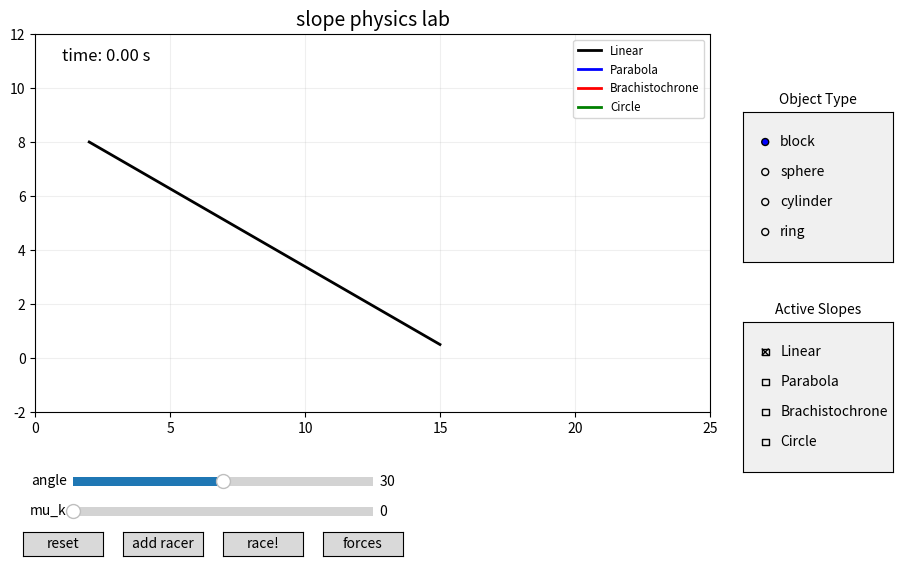

This figure's Python source:
# linear slope simulation
# compare rolling vs sliding on a straight ramp
# center of mass is offset correctly

import numpy as np
import matplotlib.pyplot as plt
from matplotlib.animation import FuncAnimation
from matplotlib.widgets import Slider, Button, RadioButtons
from matplotlib.patches import Circle, Rectangle, Wedge









# constants
g = 9.81
dt = 0.02

# ramp geometry
slope_angle_deg = 30.0
ramp_length = 15.0
x_start, y_start = 2.0, 8.0

# physics state
# each racer: {type, s, v, color, marker}
racers = []
mu_k = 0.0
racing = False
time_elapsed = 0.0
show_forces = False

# types
curr_obj = 'block'










# types
curr_obj = 'block'
active_slopes = {'Linear'} # set of active slope types

# pre-calculated paths
# dict: type -> {x, y, s, theta}
paths_data = {}

# graphics
ramp_lines = {} # type -> line object










# build the ramp line
def build_path_data():
    global paths_data
    
    # End point based on current angle/length
    rad = np.deg2rad(slope_angle_deg)
    x_end = x_start + ramp_length*np.cos(rad)
    y_end = y_start - ramp_length*np.sin(rad)
    
    n_pts = 1000
    
    for s_type in ['Linear', 'Parabola', 'Brachistochrone', 'Circle']:
        # calc path arrays
        px, py = [], []
        
        if s_type == 'Linear':
            px = np.linspace(x_start, x_end, n_pts)
            py = np.linspace(y_start, y_end, n_pts)
            
        elif s_type == 'Parabola':
            k = (y_start - y_end) / (x_start - x_end)**2
            px = np.linspace(x_start, x_end, n_pts)
            py = y_end + k * (px - x_end)**2
            
        elif s_type == 'Brachistochrone':
            dx = x_end - x_start
            dy = y_start - y_end 
            t = np.linspace(0, np.pi, n_pts)
            cx = t - np.sin(t)
            cy = 1 - np.cos(t)
            px = x_start + cx * (dx / cx[-1])
            py = y_start - cy * (dy / cy[-1])
            
        elif s_type == 'Circle':
            R_x = x_end - x_start
            R_y = y_start - y_end
            ang = np.linspace(np.pi, 1.5*np.pi, n_pts)
            px = x_end + R_x * np.cos(ang)
            py = y_start + R_y * np.sin(ang)
            
        # calc s and theta
        ps = np.zeros(n_pts)
        pt = np.zeros(n_pts)
        for i in range(1, n_pts):
            dx = px[i] - px[i-1]
            dy = py[i] - py[i-1]
            dist = np.sqrt(dx**2 + dy**2)
            ps[i] = ps[i-1] + dist
            pt[i] = np.arctan2(-dy, dx)
        pt[0] = pt[1]
        
        paths_data[s_type] = {'x': px, 'y': py, 's': ps, 'theta': pt}
        
    update_ramp_lines()


def update_ramp_lines():
    if 'ax' not in globals(): return
    
    # clear old lines if needed or just toggle visibility
    # easier to just set data if active, or empty if not
    
    # colors
    colors = {'Linear':'black', 'Parabola':'blue', 'Brachistochrone':'red', 'Circle':'green'}
    
    for s_type in ['Linear', 'Parabola', 'Brachistochrone', 'Circle']:
        if s_type not in ramp_lines:
            # create line
            l, = ax.plot([], [], '-', lw=2, color=colors[s_type], label=s_type)
            ramp_lines[s_type] = l
            
        if s_type in active_slopes:
            d = paths_data[s_type]
            ramp_lines[s_type].set_data(d['x'], d['y'])
        else:
            ramp_lines[s_type].set_data([], [])
            
    ax.legend(loc='upper right', fontsize='small')


def get_ramp_coords():
    # legacy
    return [], []


# physics math
def get_beta(t):
    if t == 'block': return 0.0
    if t == 'sphere': return 0.4
    if t == 'cylinder': return 0.5
    if t == 'ring': return 1.0
    return 0.0


def get_pos(s_val, path_type):
    if path_type not in paths_data: return x_start, y_start
    d = paths_data[path_type]
    
    # interpolate s
    if len(d['s']) == 0: return x_start, y_start
    
    idx = np.searchsorted(d['s'], s_val)
    if idx >= len(d['x']): idx = -1
    
    return d['x'][idx], d['y'][idx]

def get_angle_at_s(s_val, path_type):
    if path_type not in paths_data: return 0.0
    d = paths_data[path_type]
    
    if len(d['s']) == 0: return 0.0
    idx = np.searchsorted(d['s'], s_val)
    if idx >= len(d['theta']): idx = -1
    return d['theta'][idx]










# interactions
def add_racer(event):
    if racing: return
    
    # add one racer for EACH active slope type
    for s_type in active_slopes:
        r = {
            'type': curr_obj,
            'slope_type': s_type,
            's': 0.0,
            'v': 0.0,
            'theta_rot': 0.0, 
            'color': {'block':'blue', 'sphere':'red', 'cylinder':'green', 'ring':'purple'}[curr_obj]
        }
        racers.append(r)
        
        # create plot object
        x, y = get_pos(0.0, s_type)
        rad_offset = 0.5
        
        # initial angle
        theta = get_angle_at_s(0.0, s_type)
        
        # normal vector
        nx, ny = np.sin(theta), np.cos(theta)
        
        cx = x + nx*rad_offset
        cy = y + ny*rad_offset
        
        if r['type'] == 'block':
            w, h = 1.0, 1.0
            dx = -0.5 * w * np.cos(theta)
            dy = -0.5 * w * (-np.sin(theta))
            
            rect = Rectangle((x+dx, y+dy), w, h, angle=-np.rad2deg(theta), color=r['color'], alpha=0.7)
            ax.add_patch(rect)
            r['patch'] = rect
            r['marker_line'] = None 
            
        else:
            circ = Circle((cx, cy), radius=rad_offset, color=r['color'], alpha=0.7)
            ax.add_patch(circ)
            r['patch'] = circ
            
            ln, = ax.plot([cx, cx], [cy, cy+rad_offset], 'w-', lw=2)
            r['marker_line'] = ln


def start_race(event):
    global racing, time_elapsed
    if not racers: return
    racing = True
    time_elapsed = 0.0


def reset_lab(event):
    global racing, racers, time_elapsed
    racing = False
    time_elapsed = 0.0
    for r in racers:
        r['patch'].remove()
        if r['marker_line']:
            r['marker_line'].remove()
            
    racers[:] = []
    # ax.legend().remove() # patches dont auto legend nicely here
    time_text.set_text("time: 0.00 s")


def update_angle(val):
    global slope_angle_deg
    slope_angle_deg = val
    build_path_data()
    
    # reset racers if angle changes? 
    # student would just let them float in air, but let's reset
    if not racing:
        for r in racers:
            x, y = get_pos(r['s'])
            # update visuals brute force
            pass
            
    if not racing and len(racers)>0:
        reset_lab(None)


def update_mu(val):
    global mu_k
    mu_k = val


def change_obj(label):
    global curr_obj
    curr_obj = label

def change_slope_type(label):
    global active_slopes
    # toggle
    if label in active_slopes:
        active_slopes.remove(label)
    else:
        active_slopes.add(label)
        
    update_ramp_lines()
    # reset not needed if we just toggle visibility? 
    # but physics might need reset if we change geometry logic
    # simplest: do nothing to physics, just redraw lines.
    # racers are already tied to specific slopes.


def toggle_forces(event):
    global show_forces
    show_forces = not show_forces










# vectors
force_plots = [] # list of lists

def update(frame):
    global time_elapsed, force_plots
    
    # clear old vectors
    for sublist in force_plots:
        for p in sublist: p.remove()
    force_plots[:] = []
    
    off = 0.5 # radius
    
    if racing:
        for r in racers:
            s_type = r['slope_type']
            # get path data
            # check if path data exists
            if s_type not in paths_data: continue
            
            p_data = paths_data[s_type]
            max_s = p_data['s'][-1]
            beta = get_beta(r['type'])
            
            if r['s'] < max_s:
                # physics
                theta = get_angle_at_s(r['s'], s_type)
                
                a_grav = g*np.sin(theta)
                
                if r['type'] == 'block':
                    # sliding friction
                    acc = a_grav - mu_k*g*np.cos(theta)
                else:
                    # rolling (assume no slip)
                    acc = a_grav / (1.0+beta)
                
                # if acc < 0 it stays still
                if r['v'] == 0 and acc < 0: acc = 0
                
                r['v'] += acc*dt
                r['s'] += r['v']*dt
                
                d_s = r['v']*dt
                if r['type'] != 'block':
                    r['theta_rot'] += d_s / off
                
                if r['s'] > max_s: r['s'] = max_s
                
            # update visuals
            base_x, base_y = get_pos(r['s'], s_type)
            theta = get_angle_at_s(r['s'], s_type)
            
            # center pos
            cx = base_x + off*np.sin(theta)
            cy = base_y + off*np.cos(theta)
            
            if r['type'] == 'block':
                # update Rectangle xy (bottom left corner)
                w = 1.0
                # corner offset along slope
                dx = -0.5 * w * np.cos(theta)
                dy = -0.5 * w * (-np.sin(theta))
                
                r['patch'].set_xy((base_x+dx, base_y+dy))
                r['patch'].angle = -np.rad2deg(theta)
                
                rx, ry = cx, cy # center for vectors
            else:
                # update Circle center
                r['patch'].center = (cx, cy)
                
                # update marker line for rotation
                
                rot = r['theta_rot']
                # tip pos
                tx = cx + off*np.sin(rot)
                ty = cy + off*np.cos(rot)
                
                r['marker_line'].set_data([cx, tx], [cy, ty])
                
                rx, ry = cx, cy

            
            if show_forces:
                # mg (green)
                sc = 0.3
                l1, = ax.plot([rx, rx], [ry, ry-g*sc], 'g-', lw=1)
                # normal (blue)
                nx, ny = np.sin(theta), np.cos(theta)
                n_mag = g*np.cos(theta)
                l2, = ax.plot([rx, rx+nx*n_mag*sc], [ry, ry+ny*n_mag*sc], 'b-', lw=1)
                # friction (red)
                fx, fy = -np.cos(theta), np.sin(theta)
                if r['type'] == 'block': f_mag = mu_k*n_mag
                else: f_mag = (beta/(1+beta))*g*np.sin(theta)
                l3, = ax.plot([rx, rx+fx*f_mag*sc], [ry, ry+fy*f_mag*sc], 'r-', lw=1)
                force_plots.append([l1, l2, l3])

        time_elapsed += dt
        time_text.set_text(f"time: {time_elapsed:.2f} s")

    all_artists = list(ramp_lines.values()) + [time_text]
    for r in racers:
        all_artists.append(r['patch'])
        if r['marker_line']:
            all_artists.append(r['marker_line'])
    
    return all_artists # patches update themselves via internal draw list










# plot setup
fig, ax = plt.subplots(figsize=(10, 6))
plt.subplots_adjust(bottom=0.3, left=0.1)

ax.set_xlim(0, 25)
ax.set_ylim(-2, 12)
ax.set_aspect('equal')
ax.grid(True, alpha=0.2)
ax.set_title("slope physics lab", fontsize=14)

build_path_data() 

time_text = ax.text(1, 11, "time: 0.00 s", fontsize=12)


# widgets
plt.subplots_adjust(bottom=0.25, left=0.1, right=0.8)

ax_angle = plt.axes([0.15, 0.12, 0.3, 0.03])
s_angle = Slider(ax_angle, 'angle', 0, 60, valinit=30)
s_angle.on_changed(update_angle)

ax_mu = plt.axes([0.15, 0.07, 0.3, 0.03])
s_mu = Slider(ax_mu, 'mu_k', 0, 1, valinit=0)
s_mu.on_changed(update_mu)

ax_reset = plt.axes([0.1, 0.01, 0.08, 0.04])
b_reset = Button(ax_reset, 'reset')
b_reset.on_clicked(reset_lab)

ax_add = plt.axes([0.2, 0.01, 0.08, 0.04])
b_add = Button(ax_add, 'add racer')
b_add.on_clicked(add_racer)

ax_start = plt.axes([0.3, 0.01, 0.08, 0.04])
b_start = Button(ax_start, 'race!')
b_start.on_clicked(start_race)

ax_force = plt.axes([0.4, 0.01, 0.08, 0.04])
b_force = Button(ax_force, 'forces')
b_force.on_clicked(toggle_forces)

# Sidebar on right
# Objects
ax_radio = plt.axes([0.82, 0.5, 0.15, 0.25])
ax_radio.set_facecolor('#f0f0f0')
ax_radio.set_title("Object Type", fontsize=10)
radio = RadioButtons(ax_radio, ('block', 'sphere', 'cylinder', 'ring'))
radio.on_clicked(change_obj)

# Slopes
from matplotlib.widgets import CheckButtons
ax_radio_s = plt.axes([0.82, 0.15, 0.15, 0.25])
ax_radio_s.set_facecolor('#f0f0f0')
ax_radio_s.set_title("Active Slopes", fontsize=10)
radio_s = CheckButtons(ax_radio_s, ('Linear', 'Parabola', 'Brachistochrone', 'Circle'), [True, False, False, False])
radio_s.on_clicked(change_slope_type)


ani = FuncAnimation(fig, update, interval=20)
plt.show()